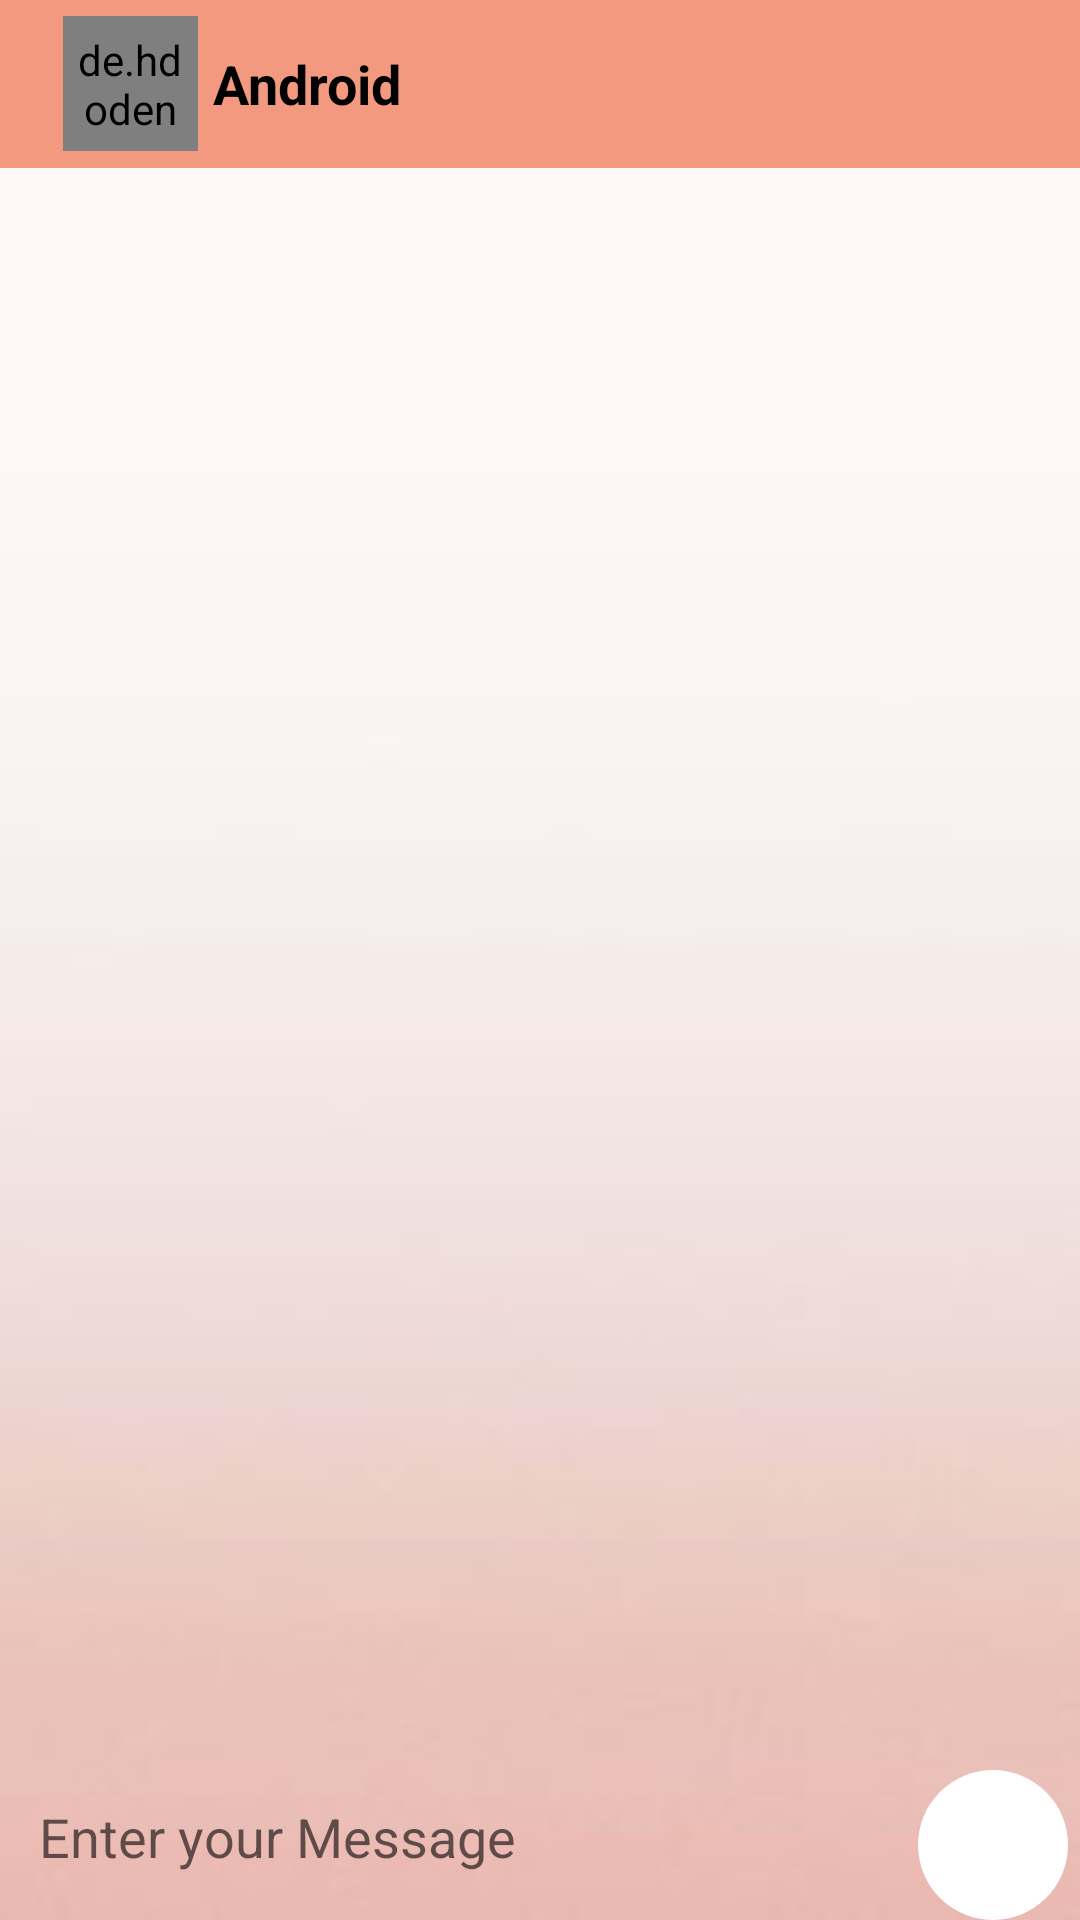

Produce the Android XML layout that renders to this screen, including the resource entries it uses.
<!-- AndroidManifest.xml: application theme Theme.WhatsApp -->
<!-- res/layout/activity_group_chat.xml -->
<?xml version="1.0" encoding="utf-8"?>
<RelativeLayout xmlns:android="http://schemas.android.com/apk/res/android"
    xmlns:app="http://schemas.android.com/apk/res-auto"
    xmlns:tools="http://schemas.android.com/tools"
    android:layout_width="match_parent"
    android:layout_height="match_parent"
    android:background="@drawable/bg3"
    tools:context=".Activity.GroupChatActivity">

    <androidx.recyclerview.widget.RecyclerView
        android:id="@+id/chatRecyclerView"
        android:layout_width="match_parent"
        android:layout_height="match_parent"
        android:layout_below="@id/toolbar"
        android:layout_above="@id/linearLayout"/>

    <LinearLayout
        android:id="@+id/linearLayout"
        android:layout_width="match_parent"
        android:layout_height="wrap_content"
        android:orientation="horizontal"
        android:layout_alignParentBottom="true">

        <EditText
            android:id="@+id/etMessage"
            android:layout_width="wrap_content"
            android:layout_height="wrap_content"
            android:layout_weight="1"
            android:background="@drawable/bg_et"
            android:ems="10"
            android:hint="Enter your Message"
            android:inputType="textPersonName"
            android:padding="10dp"
            android:layout_marginLeft="3dp"/>

        <ImageView
            android:id="@+id/imgSend"
            android:layout_width="50dp"
            android:layout_height="50dp"
            android:layout_marginLeft="4dp"
            android:layout_marginRight="4dp"
            android:background="@drawable/round_shape"
            app:tint="@color/black"
            app:srcCompat="@drawable/ic_right_arrow"/>
    </LinearLayout>

    <androidx.appcompat.widget.Toolbar
        android:id="@+id/toolbar"
        android:layout_width="match_parent"
        android:layout_height="wrap_content"
        android:background="?attr/colorPrimary"
        android:minHeight="?attr/actionBarSize"
        android:theme="?attr/actionBarTheme">

        <androidx.constraintlayout.widget.ConstraintLayout
            android:layout_width="match_parent"
            android:layout_height="match_parent">

            <ImageView
                android:id="@+id/imgBackArrow"
                android:layout_width="wrap_content"
                android:layout_height="wrap_content"
                android:src="@drawable/ic_left_arrow"
                app:layout_constraintBottom_toBottomOf="parent"
                app:layout_constraintStart_toStartOf="parent"
                app:layout_constraintTop_toTopOf="parent"
                app:tint="@color/black" />

            <de.hdodenhof.circleimageview.CircleImageView
                android:id="@+id/profile_image"
                android:layout_width="45dp"
                android:layout_height="45dp"
                android:layout_marginStart="5dp"
                android:padding="5dp"
                android:src="@drawable/ic_user"
                app:civ_border_color="#FF000000"
                app:civ_border_width="2dp"
                app:layout_constraintBottom_toBottomOf="parent"
                app:layout_constraintStart_toEndOf="@+id/imgBackArrow"
                app:layout_constraintTop_toTopOf="parent"
                app:layout_constraintVertical_bias="0.0"
                tools:ignore="MissingConstraints" />

            <TextView
                android:id="@+id/userName"
                android:layout_width="wrap_content"
                android:layout_height="wrap_content"
                android:layout_marginStart="5dp"
                android:text="Android"
                android:textSize="18sp"
                android:textStyle="bold"
                android:textColor="@color/black"
                app:layout_constraintBottom_toBottomOf="parent"
                app:layout_constraintStart_toEndOf="@+id/profile_image"
                app:layout_constraintTop_toTopOf="parent"
                tools:ignore="MissingConstraints" />

            <ImageView
                android:id="@+id/imageView2"
                android:layout_width="wrap_content"
                android:layout_height="wrap_content"
                android:layout_marginEnd="15dp"
                app:layout_constraintBottom_toBottomOf="parent"
                app:layout_constraintEnd_toStartOf="@+id/imageView3"
                app:layout_constraintTop_toTopOf="parent"
                app:srcCompat="@drawable/ic_call"
                app:tint="@color/black" />

            <ImageView
                android:id="@+id/imageView3"
                android:layout_width="wrap_content"
                android:layout_height="wrap_content"
                android:layout_marginEnd="15dp"
                app:layout_constraintBottom_toBottomOf="parent"
                app:layout_constraintEnd_toStartOf="@+id/imageView4"
                app:layout_constraintTop_toTopOf="parent"
                app:srcCompat="@drawable/ic_facetime_button"
                app:tint="@color/black" />

            <ImageView
                android:id="@+id/imageView4"
                android:layout_width="wrap_content"
                android:layout_height="wrap_content"
                android:layout_marginEnd="15dp"
                app:layout_constraintBottom_toBottomOf="parent"
                app:layout_constraintEnd_toEndOf="parent"
                app:layout_constraintTop_toTopOf="parent"
                app:srcCompat="@drawable/ic_menu"
                app:tint="@color/black" />

        </androidx.constraintlayout.widget.ConstraintLayout>


    </androidx.appcompat.widget.Toolbar>




</RelativeLayout>
<!-- resources referenced by this layout -->
<resources>
  <color name="black">#FF000000</color>
  <!-- drawable bg3: jpg bitmap (drawable-v24, 2220 bytes) -->
  <!-- drawable round_shape (drawable) -->
  <?xml version="1.0" encoding="utf-8"?>
  <shape xmlns:android="http://schemas.android.com/apk/res/android"
         android:shape="oval">
  
      <solid android:color="@color/white"/>
      <corners
          android:radius="10dp"/>
  </shape>
  <style name="Theme.WhatsApp" parent="Theme.AppCompat.Light.DarkActionBar">
          
          <item name="colorPrimary">@color/colorToolbar</item>
          <item name="colorPrimaryVariant">@color/colorToolbar</item>
  
          <item name="colorOnPrimary">@color/white</item>
          
          <item name="colorSecondary">@color/teal_200</item>
          <item name="colorSecondaryVariant">@color/teal_700</item>
          <item name="colorOnSecondary">@color/black</item>
          
          <item name="android:statusBarColor" tools:targetApi="l">?attr/colorPrimaryVariant</item>
          
      </style>
  <color name="white">#FFFFFFFF</color>
  <color name="colorToolbar">#F39980</color>
  <color name="teal_200">#FF03DAC5</color>
  <color name="teal_700">#FF018786</color>
</resources>
